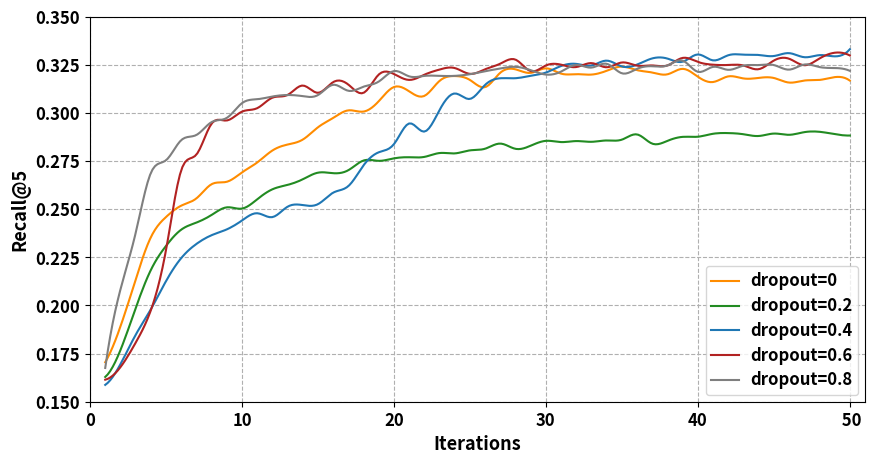

Python code for this plot:
import matplotlib.pyplot as plt
import numpy as np
from scipy.interpolate import make_interp_spline


if __name__ == '__main__':

    # plt.rcParams['font.sans-serif'] = ['SimHei']  # 如果要显示中文字体,则在此处设为：SimHei
    # plt.rcParams['axes.unicode_minus'] = False  # 显示负号

    x = np.array([i for i in range(1, 51)])
    x1 = np.array([i for i in range(0, 51, 10)])
    mimic3_dropout0 = np.array([0.17052811307799678, 0.18904418560321323, 0.21339935901792634, 0.23538664891453295, 0.24595538541574305, 0.2518441127073463, 0.25563050231744294, 0.2630038233378649, 0.26425386839719717, 0.26912671772702496, 0.2742727535694422, 0.28049339320023203, 0.2835996089377363, 0.28617718537689085, 0.29255679766280795, 0.2974343304841834, 0.30135829463232183, 0.3007224969297197, 0.3061174782412035, 0.3134860251343312, 0.31124403980404536, 0.3088612060321905, 0.31665790263764737, 0.3191807823492337, 0.31714749670013925, 0.3134202523986017, 0.32092921533469526, 0.32266693963121373, 0.3208332186174422, 0.3231875345548781, 0.3204356930599083, 0.3201615820555593, 0.31994521073781873, 0.32191193917339667, 0.32409844638312413, 0.32224741300717646, 0.3210092413459559, 0.32008769625324646, 0.32291835738218505, 0.3188310152782823, 0.3160742644795578, 0.3190056199470587, 0.3179399612598851, 0.318216472830473, 0.3181775370853954, 0.3157934048330513, 0.31684602013320345, 0.3171535165258649, 0.31862142586189623, 0.316828767472627])
    mimic3_dropout02 = np.array([0.16286444921429435, 0.17678658523323823, 0.19853659449138933, 0.21838500954950468, 0.2309506288840971, 0.2393742131762955, 0.2430586140438339, 0.24702499018099183, 0.25098047046318084, 0.25032796935511636, 0.25515080766436676, 0.26034452141101905, 0.262640759003881, 0.2655480356617684, 0.26898791208246364, 0.26871059340488423, 0.2702790659214467, 0.2753038032344031, 0.2751361244856187, 0.2764219028925867, 0.2770017457387326, 0.27717827772274667, 0.27918531611949166, 0.2789982078865981, 0.2805691228357173, 0.28143517992086925, 0.28409556518980994, 0.28137294190333256, 0.2830032624229885, 0.2855199571048424, 0.28487602930167644, 0.28539965299796866, 0.2850243450369821, 0.28571746470311365, 0.2861442636635405, 0.28884905036249103, 0.28405428053340986, 0.28552488718934727, 0.2875895708797377, 0.2876673015743921, 0.28919666269237015, 0.28955575427476465, 0.2889511529058746, 0.2880402707032148, 0.2893016588594988, 0.288660473426032, 0.2900293453838321, 0.29022577629031954, 0.28900074575987444, 0.2882830123130359])
    mimic3_dropout04 = np.array([0.15874765015389572, 0.1694758039185706, 0.18470721883451408, 0.19798084547949307, 0.2126516281418948, 0.2245984890839543, 0.23196360169107946, 0.23650819616149107, 0.2395277046287324, 0.24414450393435977, 0.24791473795756447, 0.24590409747155895, 0.2513079682556513, 0.25214386597935945, 0.2526306594930059, 0.2585996301150287, 0.2620258479214493, 0.27281432336842704, 0.27957871100658177, 0.2838110606207377, 0.29454980673482417, 0.29033229998592375, 0.30153162102526726, 0.31012939699798303, 0.3072967610352185, 0.31460526347693446, 0.3180323389526119, 0.31806038708172596, 0.3193112349484766, 0.320990693830055, 0.3244067259331102, 0.3254911227094991, 0.3246766602395313, 0.32719354733651496, 0.32416093703969745, 0.3251295017374454, 0.32834616160507485, 0.3282496798912727, 0.32663062695942346, 0.3303935111434207, 0.32732317303130815, 0.3299861031453391, 0.3302908236689544, 0.33013083672596705, 0.32958416710433935, 0.3310824554026456, 0.32897127844403123, 0.33003457242271844, 0.32942131448977974, 0.3330990857814062])
    mimic3_dropout06 = np.array([0.1614410646702923, 0.16794963544502844, 0.18061939850709874, 0.19745384514972064, 0.22882825357319053, 0.27021548149043356, 0.27837396904290895, 0.29445191590313446, 0.29610264814627674, 0.3007001514332444, 0.30248283029241674, 0.3079492693126161, 0.3093485559950592, 0.31425006250280363, 0.3104738342310103, 0.31603193341086616, 0.3147363983440729, 0.310462994976369, 0.31996135247131824, 0.3202425443581869, 0.3171732632163275, 0.3198666472218204, 0.3225678033989652, 0.32334405175002023, 0.3203147002713662, 0.32269836341943425, 0.325625032478163, 0.32771018504717453, 0.32174188648784957, 0.32468844903221916, 0.3250804680159843, 0.32386863509579766, 0.32589944044505226, 0.3237469615997279, 0.32623576408238275, 0.3245927645718977, 0.3246812637576468, 0.32469855357773325, 0.32861200862942846, 0.3265213103948374, 0.32507030570215195, 0.3249237401468867, 0.3246449379665311, 0.32273771494975156, 0.3272330584604231, 0.32818269973169106, 0.32480333078522466, 0.3282774770882967, 0.3312899892585692, 0.32986681306481125])
    mimic3_dropout08 = np.array([0.16754119245811339, 0.2082568871556993, 0.2375371410175694, 0.26880700230989785, 0.2754390706560753, 0.28587454982142807, 0.28856978583976195, 0.2952678944005076, 0.2974322591913876, 0.30510362006647274, 0.3071451332133908, 0.30854600737599336, 0.3093353815388255, 0.30873009477012653, 0.3093023148098987, 0.3146502801708119, 0.31151966230257, 0.31366354384852124, 0.3163164264138859, 0.3217698804368694, 0.3190193825619273, 0.31925009303335466, 0.3192829818756304, 0.31927459261584434, 0.32013473653987407, 0.32167829718480034, 0.32312928024147003, 0.3239591296789984, 0.3222201374811941, 0.31995298352625023, 0.3214975582670582, 0.32496299530584993, 0.3235788061511141, 0.3255505504231894, 0.3206069287117745, 0.3229574189693878, 0.3242876142898493, 0.32469325196197085, 0.3271791925543631, 0.32138203979983176, 0.32395663599885766, 0.3224118508056314, 0.32458066837947785, 0.32487970714880526, 0.3248933702898985, 0.32251513591889064, 0.32516199416968117, 0.3238547785562152, 0.3233509610066068, 0.32189228367160855])

    x_smooth = np.linspace(x.min(), x.max(), 300)
    y3_1 = make_interp_spline(x, mimic3_dropout0)(x_smooth)
    y3_2 = make_interp_spline(x, mimic3_dropout02)(x_smooth)
    y3_3 = make_interp_spline(x, mimic3_dropout04)(x_smooth)
    y3_4 = make_interp_spline(x, mimic3_dropout06)(x_smooth)
    y3_5 = make_interp_spline(x, mimic3_dropout08)(x_smooth)

    # label在图示(legend)中显示。若为数学公式,则最好在字符串前后添加"$"符号
    # color：b:blue、g:green、r:red、c:cyan、m:magenta、y:yellow、k:black、w:white、、、
    # 线型：-  --   -.  :    ,
    # marker：.  ,   o   v    <    *    +    1

    plt.figure(figsize=(10, 5), dpi=600)
    plt.grid(linestyle="--")  # 设置背景网格线为虚线
    # ax = plt.gca()
    # ax.spines['top'].set_visible(False)  # 去掉上边框
    # ax.spines['right'].set_visible(False)  # 去掉右边框
    plt.plot(x_smooth, y3_1, color="darkorange", label="dropout=0", linewidth=1.5)
    plt.plot(x_smooth, y3_2, color="forestgreen", label="dropout=0.2", linewidth=1.5)
    plt.plot(x_smooth, y3_3, color="tab:blue", label="dropout=0.4", linewidth=1.5)
    plt.plot(x_smooth, y3_4, color="firebrick", label="dropout=0.6", linewidth=1.5)
    plt.plot(x_smooth, y3_5, color="tab:grey", label="dropout=0.8", linewidth=1.5)


    group_labels = ['0', '10', '20', '30', '40', ' 50']  # x轴刻度的标识
    plt.xticks(x1, group_labels, fontsize=12, fontweight='bold')  # 默认字体大小为10
    plt.yticks(fontsize=12, fontweight='bold')
    plt.xlabel("Iterations", fontsize=13, fontweight='bold')
    plt.ylabel("Recall@5", fontsize=13, fontweight='bold')
    plt.xlim(0, 51)  # 设置x轴的范围
    plt.ylim(0.15, 0.35)

    # plt.legend()          #显示各曲线的图例
    plt.legend(loc=0, numpoints=1)
    leg = plt.gca().get_legend()
    ltext = leg.get_texts()
    plt.setp(ltext, fontsize=12, fontweight='bold')  # 设置图例字体的大小和粗细


    # plt.savefig('./mimic3-dropout.svg', format='svg')  # 建议保存为svg格式,再用在线转换工具转为矢量图emf后插入word中
    plt.show()
